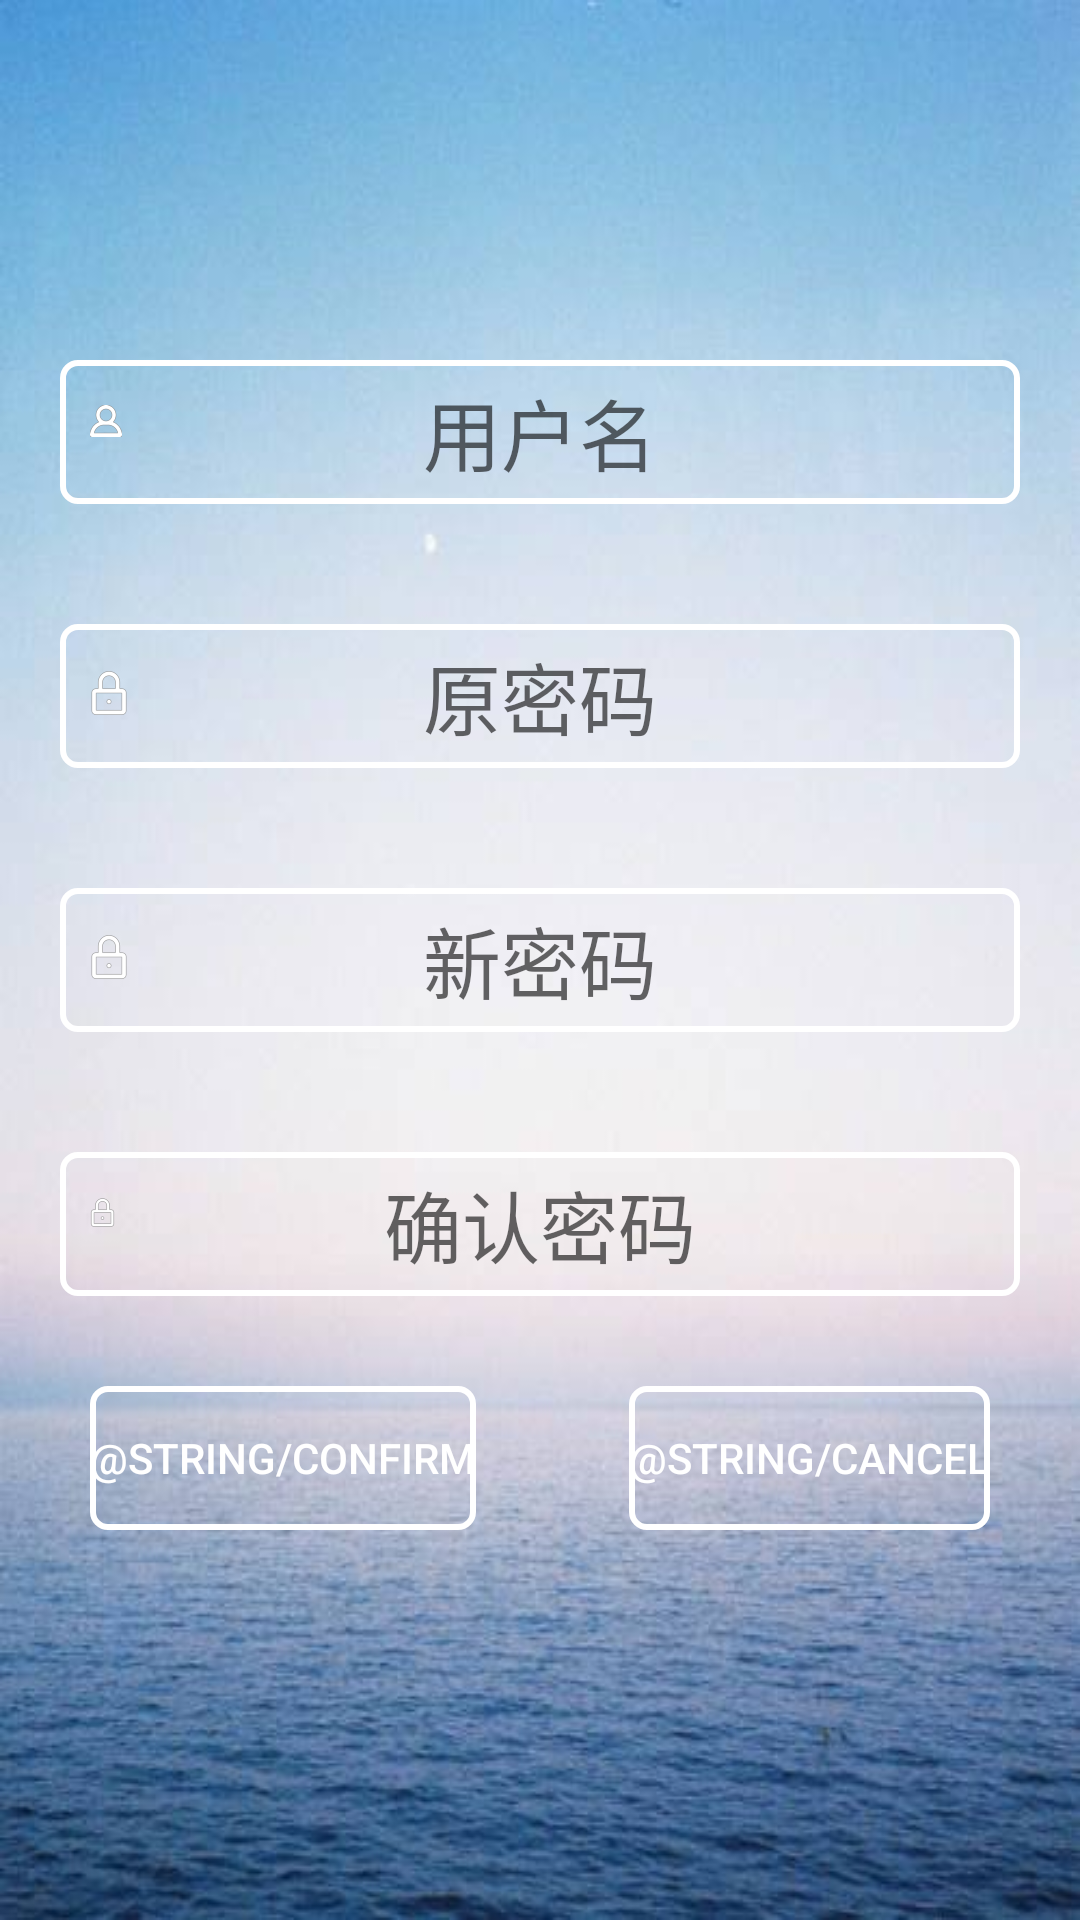

Write the Android layout XML for this screen, with the resource values it uses.
<!-- AndroidManifest.xml: application theme AppTheme -->
<!-- res/layout/activity_change_password.xml -->
<?xml version="1.0" encoding="utf-8"?>
<RelativeLayout xmlns:android="http://schemas.android.com/apk/res/android"
    xmlns:app="http://schemas.android.com/apk/res-auto"
    xmlns:tools="http://schemas.android.com/tools"
    android:layout_width="match_parent"
    android:layout_height="match_parent"
    tools:context=".ChangePasswordActivity"
    android:background="@drawable/backgroundtwo">
    
        
        
        

        
            
            
            
            
            
            

    

    <RelativeLayout
        android:layout_width="match_parent"
        android:layout_height="wrap_content"
        android:layout_marginTop="100dp">
        <EditText
            android:id="@+id/user"
            android:layout_width="match_parent"
            android:layout_height="wrap_content"
            android:layout_alignParentTop="true"
            android:layout_marginLeft="30dp"
            android:layout_marginRight="30dp"
            android:background="@drawable/setbbr_bg"
            android:hint="用户名"
            android:maxLength="20"
            android:paddingLeft="30dp"
            android:textSize="26dp"
            android:layout_margin="20dp"
            android:padding="5dp"
            android:textAlignment="center"/>

        <ImageView
            android:id="@+id/c_user_ico"
            android:layout_width="wrap_content"
            android:layout_height="wrap_content"
            android:layout_marginLeft="30dp"
            android:layout_alignTop="@+id/user"
            android:layout_marginTop="15dp"
            android:src="@mipmap/user" />


        <EditText
            android:id="@+id/origin_number"
            android:layout_width="match_parent"
            android:layout_height="wrap_content"
            android:layout_below="@+id/user"
            android:layout_marginLeft="30dp"
            android:layout_marginRight="30dp"
            android:background="@drawable/setbbr_bg"
            android:hint="原密码"
            android:maxLength="20"
            android:paddingLeft="30dp"
            android:textSize="26dp"
            android:layout_margin="20dp"
            android:padding="5dp"
            android:textAlignment="center"/>

        <ImageView
            android:id="@+id/c_password_ico"
            android:layout_width="wrap_content"
            android:layout_height="wrap_content"
            android:layout_alignLeft="@+id/c_user_ico"
            android:layout_alignTop="@+id/origin_number"
            android:layout_marginTop="15dp"
            android:src="@drawable/lock" />



        <EditText
            android:id="@+id/new_password"
            android:layout_width="match_parent"
            android:layout_height="wrap_content"
            android:layout_marginLeft="30dp"
            android:layout_marginRight="30dp"
            android:layout_below="@+id/origin_number"
            android:background="@drawable/setbbr_bg"
            android:maxLength="20"
            android:paddingLeft="30dp"
            android:textSize="26dp"
            android:layout_margin="20dp"
            android:hint="新密码"
            android:inputType="textPassword"
            android:padding="5dp"
            android:textAlignment="center"/>
        <ImageView
            android:id="@+id/c_new_password_ico"
            android:layout_width="wrap_content"
            android:layout_height="wrap_content"
            android:layout_alignLeft="@+id/c_user_ico"
            android:layout_alignTop="@+id/new_password"
            android:layout_marginTop="15dp"
            android:src="@drawable/lock" />
        <EditText
            android:id="@+id/check_password"
            android:layout_width="match_parent"
            android:layout_height="wrap_content"
            android:layout_marginLeft="30dp"
            android:layout_marginRight="30dp"
            android:layout_below="@+id/new_password"
            android:background="@drawable/setbbr_bg"
            android:maxLength="20"
            android:paddingLeft="30dp"
            android:textSize="26dp"
            android:layout_margin="20dp"
            android:hint="确认密码"
            android:inputType="textPassword"
            android:textAlignment="center"
            android:padding="5dp"/>

        <ImageView
            android:id="@+id/c_password_right"
            android:layout_width="wrap_content"
            android:layout_height="wrap_content"
            android:layout_marginRight="30dp"
            android:layout_alignTop="@+id/check_password"
            android:layout_alignLeft="@+id/c_user_ico"
            android:layout_marginTop="15dp"
            android:src="@mipmap/lock"
            android:inputType="textPassword"/>
        <Button
            android:id="@+id/my_sure"
            android:layout_width="wrap_content"
            android:layout_height="wrap_content"
            android:layout_below="@+id/check_password"
            android:layout_margin="10dp"
            android:background="@drawable/setbbr_bg"
            android:textColor="@color/white"
            android:layout_alignLeft="@+id/check_password"
            android:text="@string/confirm"
            />
        <Button
            android:layout_width="wrap_content"
            android:layout_height="wrap_content"
            android:layout_margin="10dp"
            android:layout_below="@+id/check_password"
            android:background="@drawable/setbbr_bg"
            android:textColor="@color/white"
            android:layout_alignRight="@+id/check_password"
            android:text="@string/cancel"
            />
    </RelativeLayout>



</RelativeLayout>
<!-- resources referenced by this layout -->
<resources>
  <color name="white">#ffffff</color>
  <!-- drawable backgroundtwo: jpg bitmap (drawable-xhdpi, 24800 bytes) -->
  <!-- drawable lock: png bitmap (drawable-xxhdpi, 15287 bytes) -->
  <!-- drawable setbbr_bg (drawable) -->
  <?xml version="1.0" encoding="utf-8"?>
  <shape xmlns:android="http://schemas.android.com/apk/res/android">
      
      <solid android:color="#00000000"></solid>
      
      <stroke android:width="2dp" android:color="#FFFFFF"/>
      
      <corners
          android:radius="5dp"/>
  </shape>
  <!-- mipmap lock: png bitmap (drawable-xxhdpi, 15287 bytes) -->
  <!-- mipmap user: png bitmap (drawable-xxhdpi, 15588 bytes) -->
  <style name="AppTheme" parent="Theme.AppCompat.Light.NoActionBar">
          
          <item name="colorPrimary">@color/colorPrimary</item>
          <item name="colorPrimaryDark">@color/colorPrimaryDark</item>
          <item name="colorAccent">@color/colorAccent</item>
      </style>
  <color name="colorPrimary">#8DEEEE</color>
  <color name="colorPrimaryDark">#8DEEEE</color>
  <color name="colorAccent">#CD8C95</color>
</resources>
